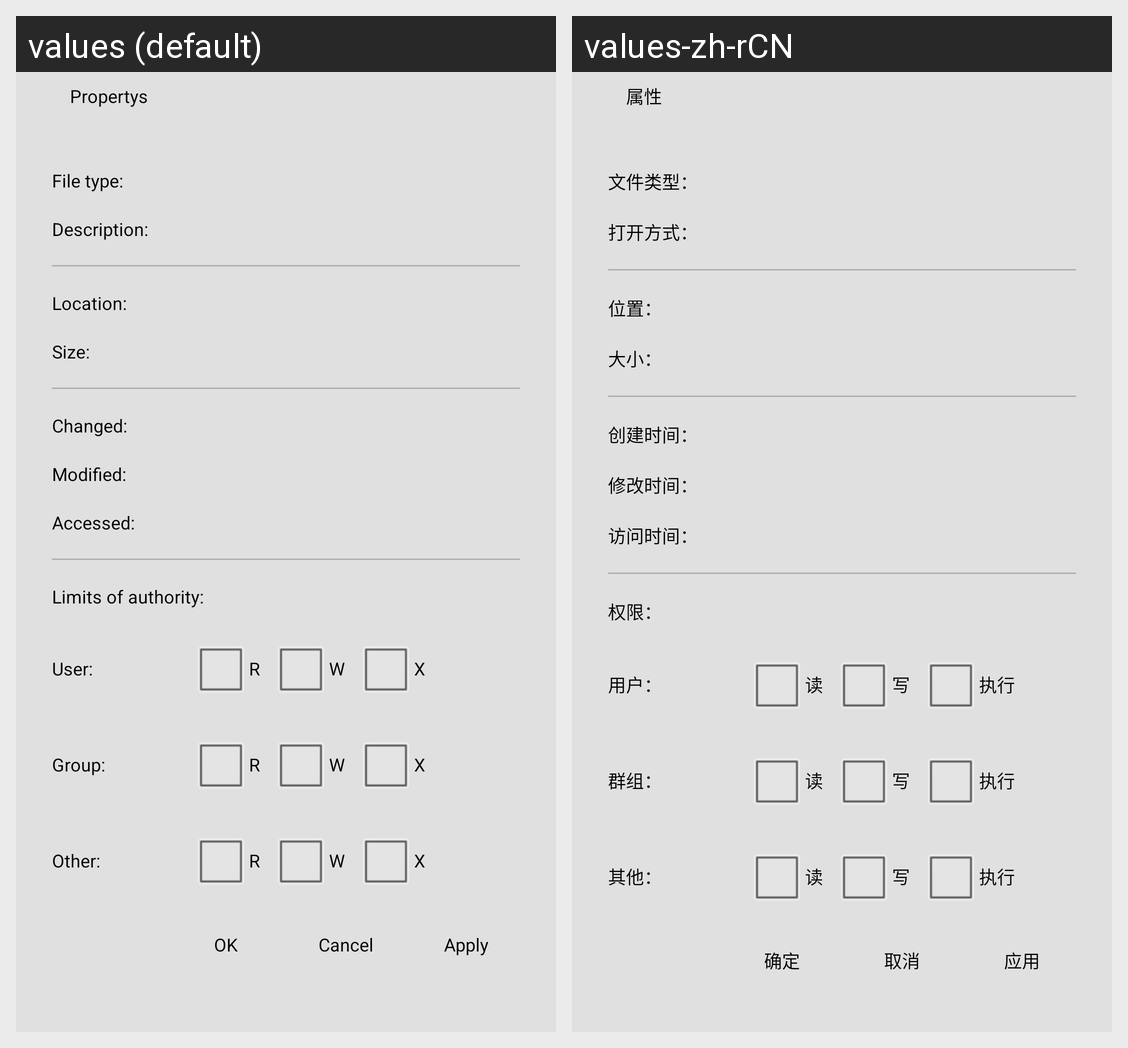

The Android screen above is rendered under two locales of the same app. Produce the string resources it draws, with the default and per-locale values.
Android screen res/layout/dialog_property.xml rendered under 2 locales, left to right: values (default), values-zh-rCN. Device: Nexus 5 (rendered at 1080×1920; each locale shown at half size, 540×960, under a caption strip naming it); theme AppTheme.
Strings drawn on this screen, with the default value and each locale's value (text and hints the layout hard-codes, and strings that could not be matched under every locale, appear in the picture but are not listed):

dialog_property_title
  values: Propertys
  values-zh-rCN: 属性

dialog_property_file_type
  values: File type:
  values-zh-rCN: 文件类型：

dialog_property_open_way
  values: Description:
  values-zh-rCN: 打开方式：

dialog_property_location
  values: Location:
  values-zh-rCN: 位置：

dialog_property_size
  values: Size:
  values-zh-rCN: 大小：

dialog_property_creation_time
  values: Changed:
  values-zh-rCN: 创建时间：

dialog_property_modification_time
  values: Modified:
  values-zh-rCN: 修改时间：

dialog_property_access_time
  values: Accessed:
  values-zh-rCN: 访问时间：

dialog_property_limits_of_authority
  values: Limits of authority:
  values-zh-rCN: 权限：

dialog_property_user
  values: User:
  values-zh-rCN: 用户：

dialog_property_read
  values: R
  values-zh-rCN: 读

dialog_property_write
  values: W
  values-zh-rCN: 写

dialog_property_execute
  values: X
  values-zh-rCN: 执行

dialog_property_group
  values: Group:
  values-zh-rCN: 群组：

dialog_property_other
  values: Other:
  values-zh-rCN: 其他：

dialog_property_apply
  values: Apply
  values-zh-rCN: 应用

dialog_property_cancel
  values: Cancel
  values-zh-rCN: 取消

dialog_property_confirm
  values: OK
  values-zh-rCN: 确定
